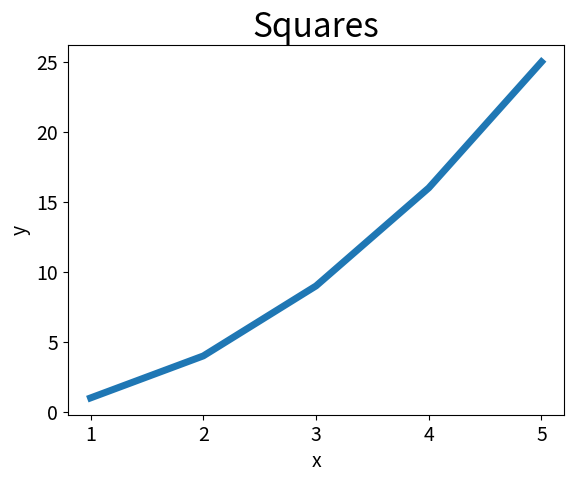

Recreate this plot in Python.
import matplotlib.pyplot as plt

input_values = [1, 2, 3, 4, 5]
squares = [1, 4, 9, 16, 25]

plt.plot(input_values, squares, linewidth=5)
plt.title("Squares", fontsize=24)
plt.xlabel("x", fontsize=14)
plt.ylabel("y", fontsize=14)

plt.tick_params(axis="both", labelsize=14)

plt.show()

